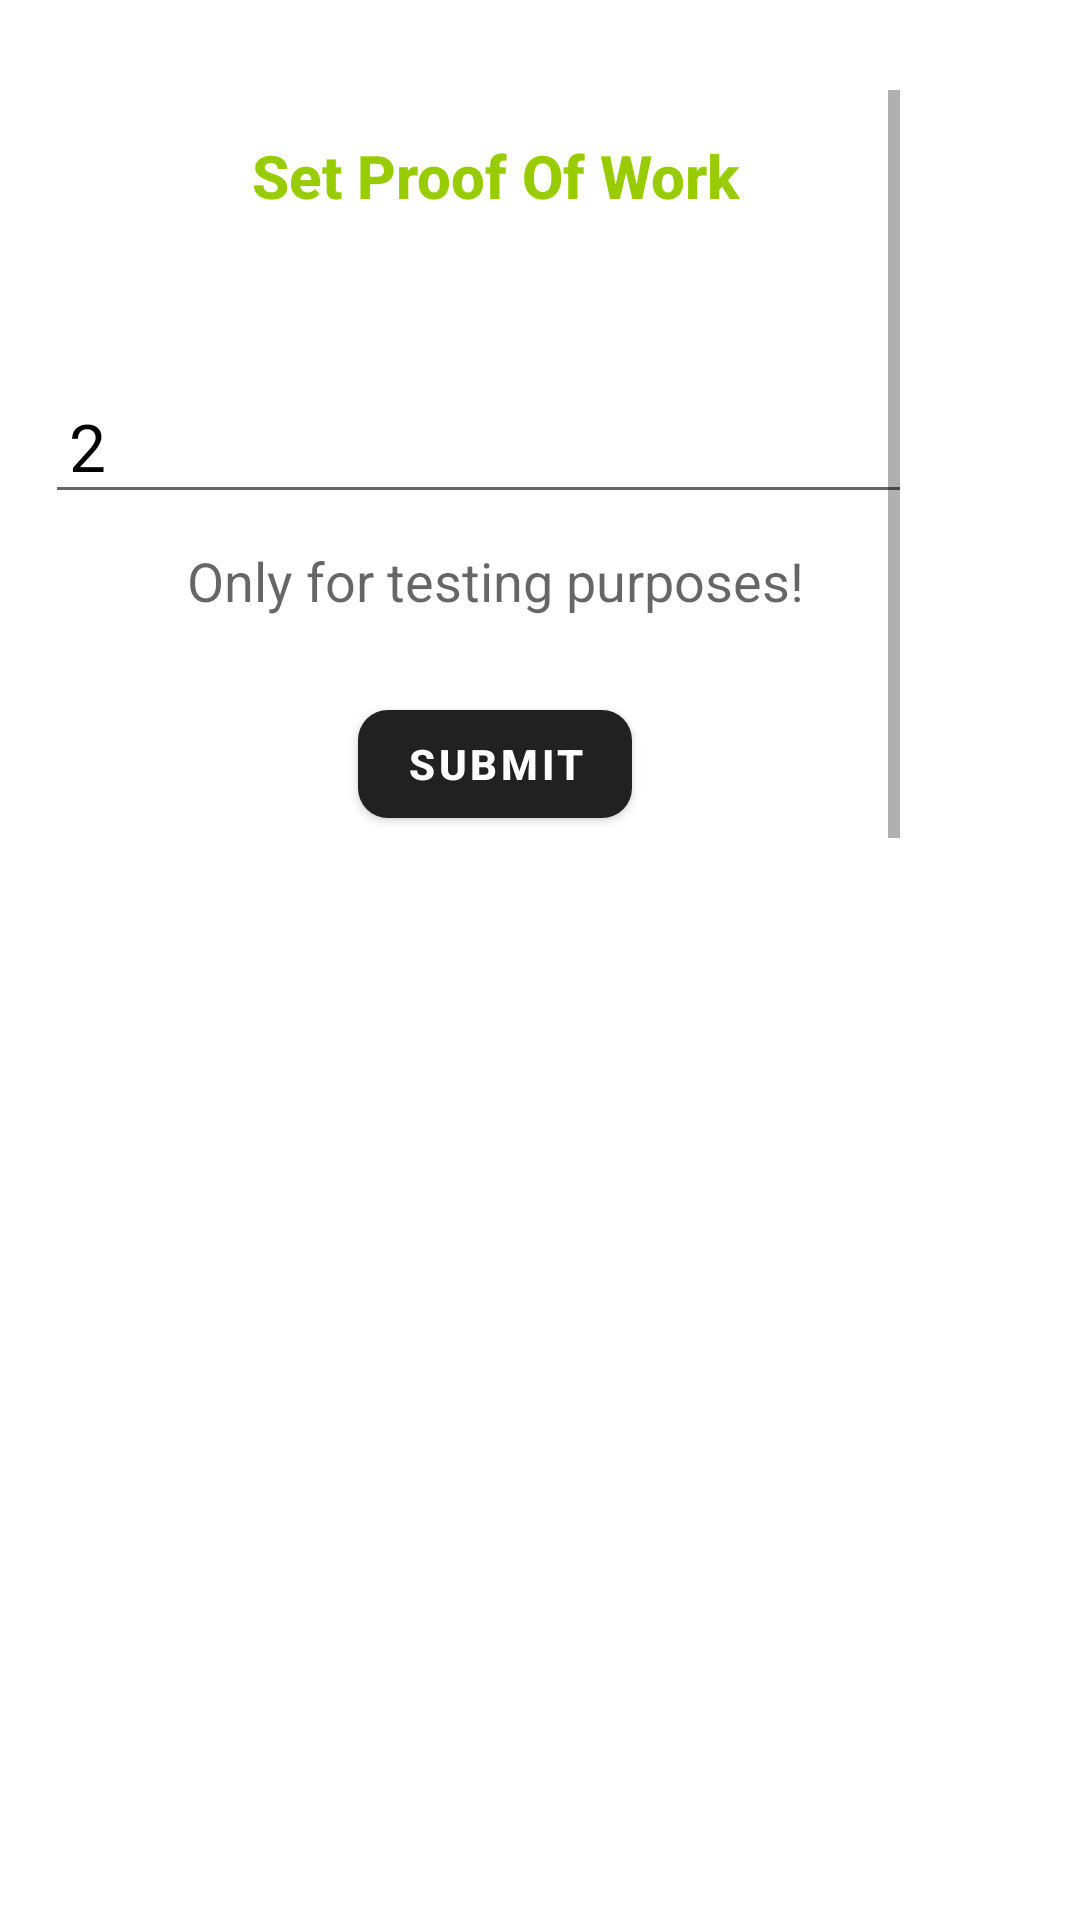

Produce the Android XML layout that renders to this screen, including the resource entries it uses.
<!-- AndroidManifest.xml: application theme Theme.BlockChainDemo -->
<!-- res/layout/fragment_pow.xml -->
<?xml version="1.0" encoding="utf-8"?>
<FrameLayout xmlns:android="http://schemas.android.com/apk/res/android"
    xmlns:tools="http://schemas.android.com/tools"
    android:layout_width="match_parent"
    android:layout_height="match_parent"
    xmlns:app="http://schemas.android.com/apk/res-auto"
    android:layout_gravity="center"
    android:theme="@style/Theme.AppCompat.DayNight.DarkActionBar"
    tools:context=".fragment.PowFragment">

    <LinearLayout
        android:layout_width="300dp"
        android:layout_height="wrap_content"
        android:orientation="vertical">
        <ImageButton
            android:layout_width="wrap_content"
            android:layout_height="wrap_content"
            android:id="@+id/close"
            android:layout_gravity="top|start"
            android:background="@android:color/transparent"
            android:src="@drawable/ic_close"
            android:layout_margin="15dp"/>
        <ScrollView
            android:layout_width="match_parent"
            android:layout_height="match_parent"
            android:layout_gravity="center_horizontal"
            android:fillViewport="true">
            <LinearLayout
                android:layout_width="match_parent"
                android:layout_height="wrap_content"
                android:layout_margin="15dp"
                android:orientation="vertical">
                <LinearLayout
                    android:layout_width="match_parent"
                    android:layout_height="wrap_content"
                    android:orientation="vertical"
                    android:layout_marginBottom="25dp">
                    <TextView
                        android:layout_width="match_parent"
                        android:layout_height="wrap_content"
                        android:id="@+id/textTitle"
                        android:text="Set Proof Of Work"
                        android:textStyle="bold"
                        android:textAlignment="center"
                        android:layout_marginBottom="24dp"
                        android:textColor="@android:color/holo_green_light"
                        android:textAppearance="@style/TextAppearance.AppCompat.Title"/>
                    <com.google.android.material.textfield.TextInputLayout
                        android:layout_width="match_parent"
                        android:layout_height="wrap_content"
                        style="@style/ThemeOverlay.Material3.AutoCompleteTextView.OutlinedBox.Dense"
                        android:hint="Power Game"
                        android:layout_margin="15dp"/>
                    <com.google.android.material.textfield.TextInputEditText
                        android:layout_width="match_parent"
                        android:layout_height="wrap_content"
                        android:id="@+id/editSetPower"
                        android:inputType="numberDecimal"
                        android:digits="1234567890"
                        android:imeOptions="actionDone"
                        android:maxLength="2"
                        android:maxLines="1"
                        android:padding="8dp"
                        android:textColorHint="@android:color/darker_gray"
                        android:textColor="@color/black"
                        android:textAppearance="@style/TextAppearance.AppCompat.Large"
                        android:text="2"
                        android:textAlignment="textStart"
                        android:textStyle="normal"/>
                    <TextView
                        android:layout_width="match_parent"
                        android:layout_height="wrap_content"
                        android:textAppearance="@style/TextAppearance.AppCompat.Medium"
                        android:text="Only for testing purposes!"
                        android:textAlignment="center"
                        android:layout_marginTop="10dp"/>
                </LinearLayout>
                <com.google.android.material.button.MaterialButton
                    android:layout_width="wrap_content"
                    android:layout_height="wrap_content"
                    android:id="@+id/continueButton"
                    android:text="Submit"
                    android:textStyle="bold"
                    app:cornerRadius="10dp"
                    android:layout_gravity="center_horizontal|bottom"/>

            </LinearLayout>
        </ScrollView>
    </LinearLayout>


</FrameLayout>
<!-- resources referenced by this layout -->
<resources>
  <style name="Theme.BlockChainDemo" parent="Theme.MaterialComponents.DayNight.DarkActionBar">
          
          <item name="colorPrimary">@color/purple_500</item>
          <item name="colorPrimaryVariant">@color/purple_700</item>
          <item name="colorOnPrimary">@color/white</item>
          
          <item name="colorSecondary">@color/teal_200</item>
          <item name="colorSecondaryVariant">@color/teal_700</item>
          <item name="colorOnSecondary">@color/black</item>
          
          <item name="android:statusBarColor" tools:targetApi="l">?attr/colorPrimaryVariant</item>
          
      </style>
  <!-- not gathered from this repository: default colours our renderer supplied (Android Studio template values) -->
  <color name="purple_500">#FF6200EE</color>
  <color name="purple_700">#FF3700B3</color>
  <color name="teal_200">#FF03DAC5</color>
  <color name="teal_700">#FF018786</color>
  <color name="black">#FF000000</color>
  <color name="white">#FFFFFFFF</color>
</resources>
